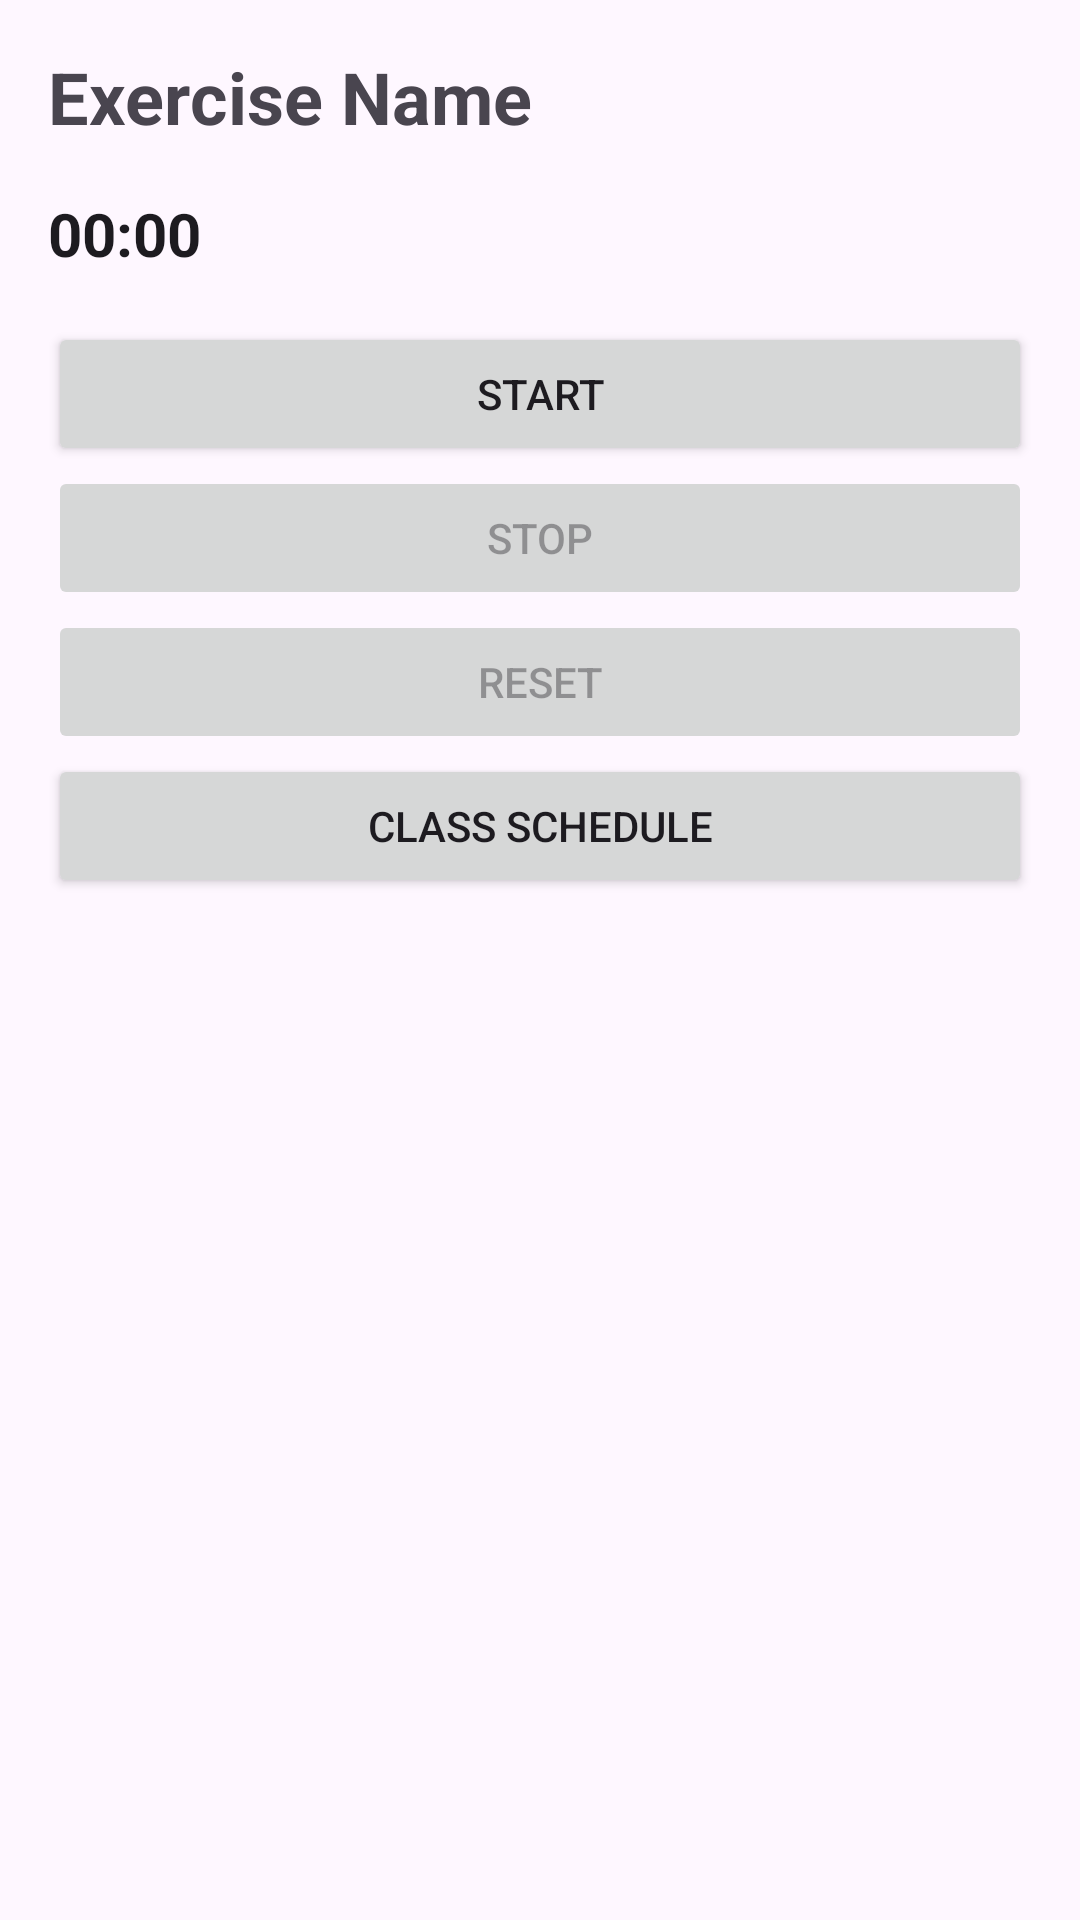

Write the Android layout XML for this screen, with the resource values it uses.
<!-- AndroidManifest.xml: activity theme Theme.Gymit -->
<!-- res/layout/activity_workout_tracking.xml -->
<LinearLayout
    xmlns:android="http://schemas.android.com/apk/res/android"
    xmlns:tools="http://schemas.android.com/tools"
    android:orientation="vertical"
    android:layout_width="match_parent"
    android:layout_height="wrap_content"
    android:padding="16dp"
    tools:context=".WorkoutTrackingActivity">

    <TextView
        android:id="@+id/exerciseNameTextView"
        android:layout_width="match_parent"
        android:layout_height="wrap_content"
        android:text="Exercise Name"
        android:textSize="24sp"
        android:textStyle="bold"/>

    <Chronometer
        android:id="@+id/workoutChronometer"
        android:layout_width="match_parent"
        android:layout_height="wrap_content"
        android:textSize="20sp"
        android:textStyle="bold"
        android:layout_marginTop="16dp"
        android:layout_marginBottom="16dp"/>

    <Button
        android:id="@+id/startButton"
        android:layout_width="match_parent"
        android:layout_height="wrap_content"
        android:text="Start"/>

    <Button
        android:id="@+id/stopButton"
        android:layout_width="match_parent"
        android:layout_height="wrap_content"
        android:text="Stop"
        android:enabled="false"/>

    <Button
        android:id="@+id/resetButton"
        android:layout_width="match_parent"
        android:layout_height="wrap_content"
        android:text="Reset"
        android:enabled="false"/>

    <Button
        android:id="@+id/CSButton"
        android:layout_width="match_parent"
        android:layout_height="wrap_content"
        android:text="Class Schedule"/>

</LinearLayout>
<!-- resources referenced by this layout -->
<resources>
  <style name="Theme.Gymit" parent="Base.Theme.Gymit" />
  <style name="Base.Theme.Gymit" parent="Theme.Material3.DayNight.NoActionBar">
          
          
      </style>
</resources>
